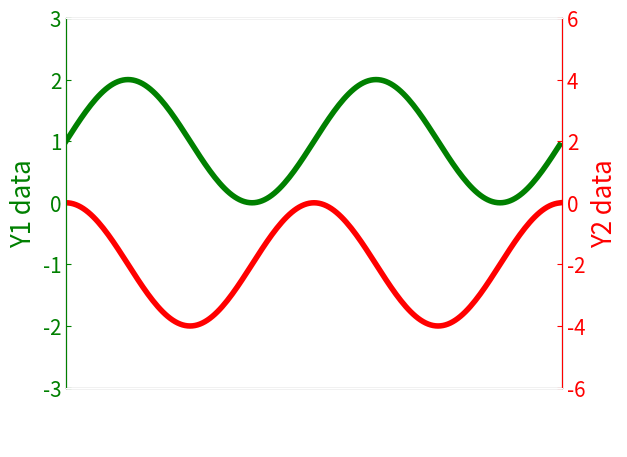

Write Python code to recreate this figure. (Note: this script raises an exception after producing the figure.)
import matplotlib.pyplot as plt
import numpy as np
from matplotlib.ticker import (AutoMinorLocator, MultipleLocator)
#############################
####### Data X y1 y2
t = np.arange(0.0, 2.0, 0.01);
s1 = 1 + 1*np.sin(2*np.pi*t);
s2 = -1+np.cos(2*np.pi*t);
#############################
####### On an OFF control
COL='black'
COL='white'
IMSAVE=1;
#############################
####### SIZE

Line_width=4;
Marker_size=12;
Font_size_ratio=1.86;
Figure_ratio=5.0;
SMALL_SIZE = 8*Font_size_ratio;
MEDIUM_SIZE = 10*Font_size_ratio;
BIGGER_SIZE = 12*Font_size_ratio;
Figsize=(1.6188*Figure_ratio,1*Figure_ratio);

#############################
####### Initialize plot 
fig, ax1 = plt.subplots()
ax2 = ax1.twinx()

#############################
####### plot 
ax1.plot(t, s1, 'g-',linewidth=Line_width, markersize=Line_width)
ax2.plot(t, s2*2, 'r-',linewidth=Line_width, markersize=Line_width)

#############################
####### limit 
ax1.set_ylim((-3,3))
ax1.set_xlim((0,2))
ax2.set_ylim((-6,6))

#############################
####### label 
ax1.set_xlabel('X data', color=COL,fontsize=MEDIUM_SIZE)
ax1.set_ylabel('Y1 data', color='g',fontsize=MEDIUM_SIZE)
ax2.set_ylabel('Y2 data', color='r',fontsize=MEDIUM_SIZE)

#############################
####### tick 
ax1.tick_params(axis="x",which='both',direction="in",labelsize=SMALL_SIZE,colors=COL)
ax1.tick_params(axis="y",which='both',direction="in",labelsize=SMALL_SIZE,colors='g')
ax2.tick_params(axis="y",which='both',direction="in",labelsize=SMALL_SIZE,colors='r')


#############################
####### spines color 
ax2.spines['left'].set_color('g')
ax2.spines['right'].set_color('r')
ax2.spines['top'].set_color(COL)
ax2.spines['bottom'].set_color(COL)

#############################
####### grid 
ax1.grid(b=True,which='minor',linestyle='-.',color=COL,alpha=0.1)
plt.minorticks_on()
ax1.grid(b=True,which='major',linestyle='-',color=COL,alpha=0.3)

ax1.xaxis.set_major_locator(MultipleLocator(0.5))
ax1.xaxis.set_minor_locator(AutoMinorLocator(2))
ax1.yaxis.set_major_locator(MultipleLocator(1))
ax1.yaxis.set_minor_locator(AutoMinorLocator(2))

ax2.yaxis.set_major_locator(MultipleLocator(2))
ax2.yaxis.set_minor_locator(AutoMinorLocator(2))

#############################
####### title 
plt.title(r'$\alpha > \beta$ as it gets, folks',color=COL,fontsize=BIGGER_SIZE)
#############################
####### legend 
legend = plt.legend([r'$\alpha > \beta$', "Train accuracy"], loc='upper right',facecolor=COL,edgecolor=None,framealpha=0,fontsize=SMALL_SIZE)
plt.setp(legend.get_texts(), color=COL)
if IMSAVE:
	plt.savefig("testyy.png",transparent=True)
plt.show()
plt.close()
##
